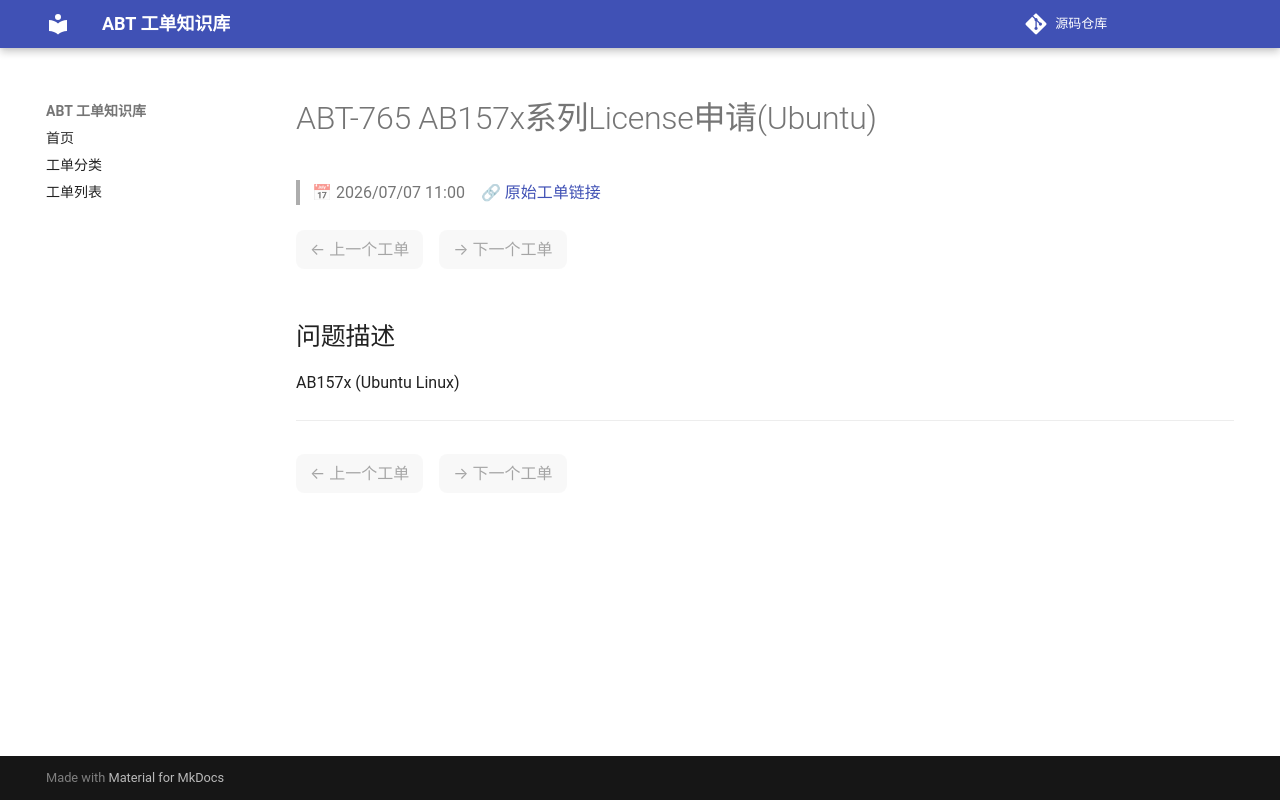

repository: luckycee/airoha-kb · page: tickets/ABT-765/index.html · generator: mkdocs

---
id: ABT-765
title: "AB157x系列License申请(Ubuntu)"
date: 2026/07/07 11:00
status: Closed
source: https://eservice.airoha.com.tw/servicedesk/customer/portal/1038/MIUIX1565-765
---

# ABT-765 AB157x系列License申请(Ubuntu)

> 📅 2026/07/07 11:00　🔗 [原始工单链接](https://eservice.airoha.com.tw/servicedesk/customer/portal/1038/MIUIX1565-765)

<div class="ticket-nav" markdown="1">

<span class="nav-disabled">← 上一个工单</span>　<span class="nav-disabled">→ 下一个工单</span>

</div>

## 问题描述

AB157x (Ubuntu Linux)

---

<div class="ticket-nav" markdown="1">

<span class="nav-disabled">← 上一个工单</span>　<span class="nav-disabled">→ 下一个工单</span>

</div>
